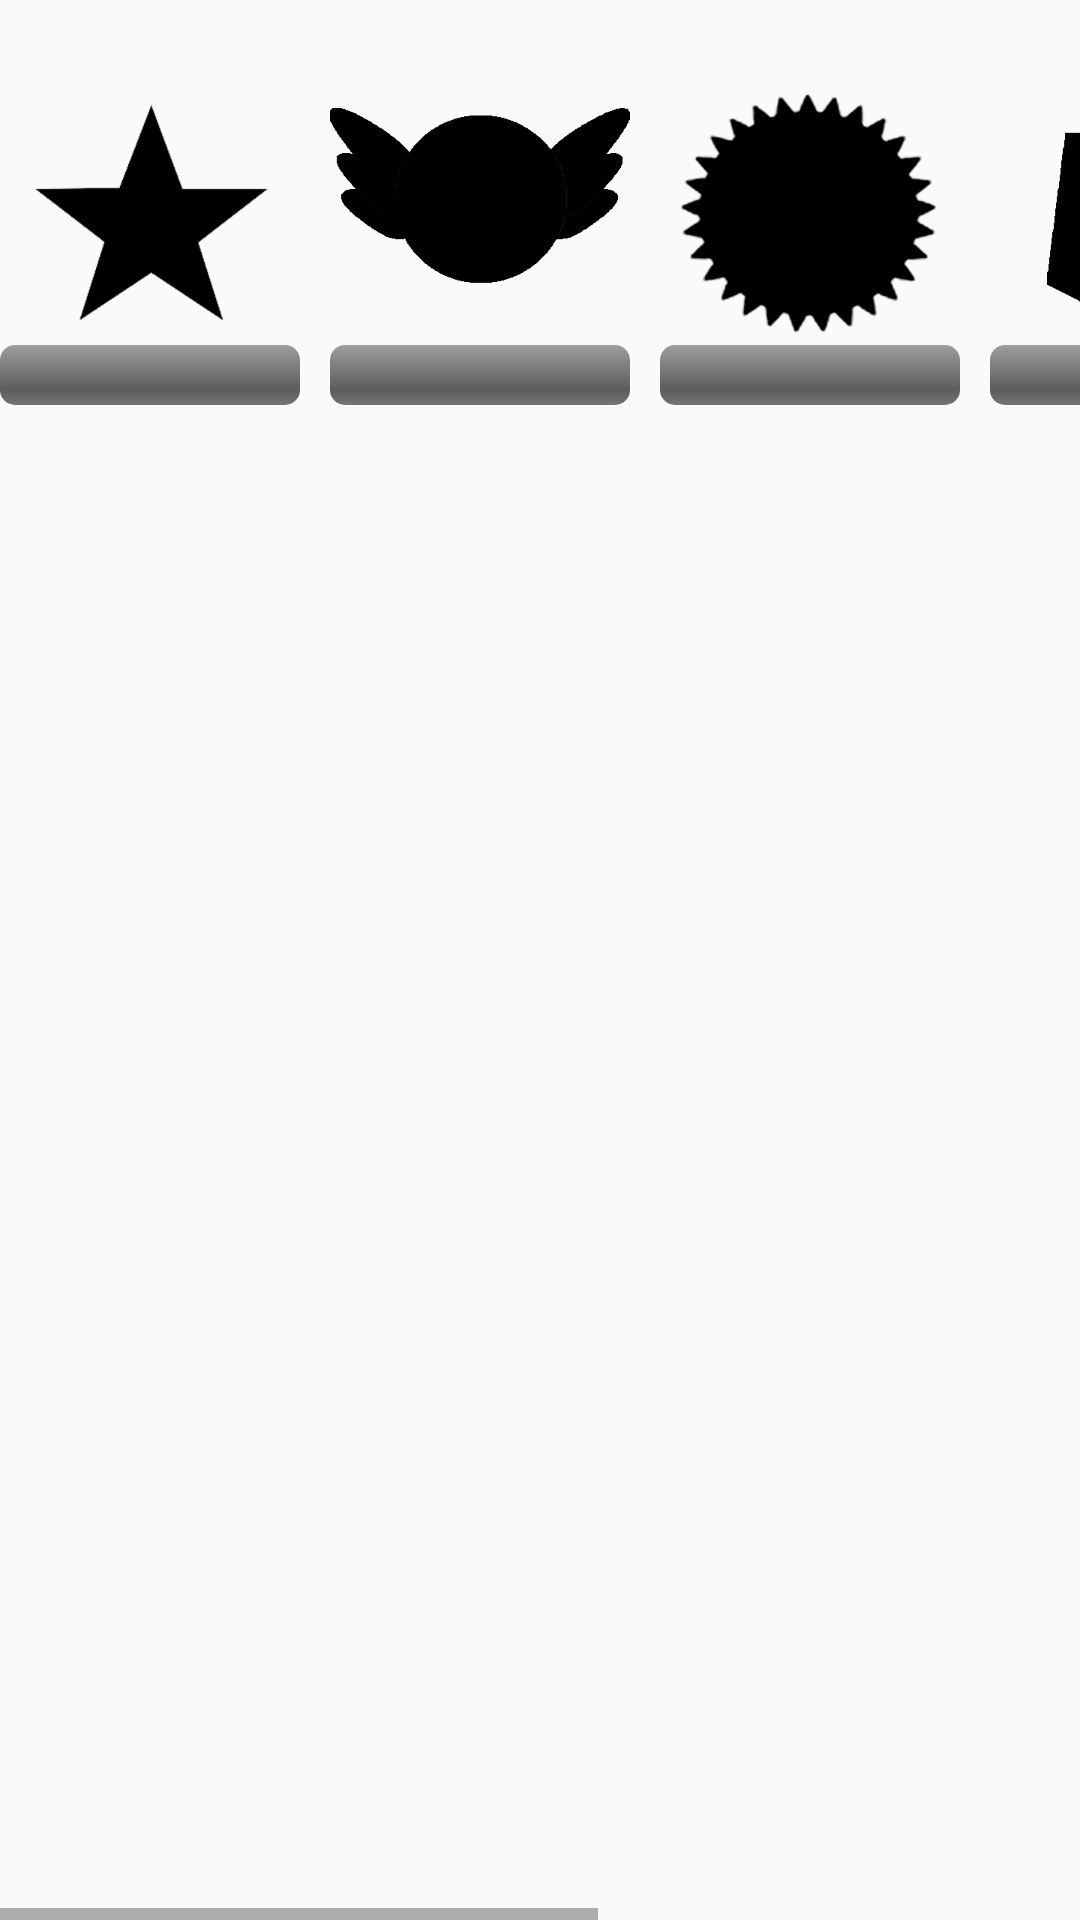

Android layout source for this screen:
<!-- AndroidManifest.xml: application theme AppTheme -->
<!-- res/layout/conquistas.xml -->
<?xml version="1.0" encoding="utf-8"?>
<LinearLayout
    xmlns:android="http://schemas.android.com/apk/res/android"
    android:layout_width="match_parent"
    android:orientation="horizontal"
    android:layout_height="match_parent">
    <HorizontalScrollView
        android:layout_width="match_parent"
        android:layout_height="match_parent">
        <LinearLayout
            android:layout_width="wrap_content"
            android:layout_height="wrap_content"
            android:orientation="horizontal">
            <FrameLayout
                android:layout_width="wrap_content"
                android:layout_height="wrap_content">
                <ImageView
                    android:id="@+id/estrela"
                    android:layout_width="100dp"
                    android:layout_height="150dp"
                    android:src="@drawable/estrela"/>
                <ProgressBar
                    android:id="@+id/progress_estrela"
                    android:layout_width="100dp"
                    android:layout_height="wrap_content"
                    style="@android:style/Widget.ProgressBar.Horizontal"
                    android:layout_marginTop="115dp"/>
            </FrameLayout>
            <FrameLayout
                android:layout_width="wrap_content"
                android:layout_marginLeft="10dp"
                android:layout_height="wrap_content">
                <ImageView
                    android:id="@+id/selo_defensor"
                    android:layout_width="100dp"
                    android:layout_height="150dp"
                    android:src="@drawable/selo_defensor"/>
                <ProgressBar
                    android:id="@+id/progress_defensor"
                    android:layout_width="100dp"
                    android:layout_height="wrap_content"
                    style="@android:style/Widget.ProgressBar.Horizontal"
                    android:layout_marginTop="115dp"/>
            </FrameLayout>

            <FrameLayout
                android:layout_width="wrap_content"
                android:layout_marginLeft="10dp"
                android:layout_height="wrap_content">
                <ImageView
                    android:id="@+id/selo_explorador"
                    android:layout_width="100dp"
                    android:layout_height="150dp"
                    android:src="@drawable/selo_explorador"/>
                <ProgressBar
                    android:id="@+id/progress_explorador"
                    android:layout_width="100dp"
                    android:layout_height="wrap_content"
                    style="@android:style/Widget.ProgressBar.Horizontal"
                    android:layout_marginTop="115dp"/>
            </FrameLayout>

            <FrameLayout
                android:layout_width="wrap_content"
                android:layout_marginLeft="10dp"
                android:layout_height="wrap_content">
                <ImageView
                    android:id="@+id/selo_mestreeco"
                    android:layout_width="100dp"
                    android:layout_height="150dp"
                    android:src="@drawable/selo_mestreeco"/>
                <ProgressBar
                    android:id="@+id/progress_mestreeco"
                    android:layout_width="100dp"
                    android:layout_height="wrap_content"
                    style="@android:style/Widget.ProgressBar.Horizontal"
                    android:layout_marginTop="115dp"/>
            </FrameLayout>

            <FrameLayout
                android:layout_width="wrap_content"
                android:layout_marginLeft="10dp"
                android:layout_height="wrap_content">
                <ImageView
                    android:id="@+id/selo_perito"
                    android:layout_width="100dp"
                    android:layout_height="150dp"
                    android:src="@drawable/selo_perito"/>
                <ProgressBar
                    android:id="@+id/progress_perito"
                    android:layout_width="100dp"
                    android:layout_height="wrap_content"
                    style="@android:style/Widget.ProgressBar.Horizontal"
                    android:layout_marginTop="115dp"/>
            </FrameLayout>

            <FrameLayout
                android:layout_width="wrap_content"
                android:layout_marginLeft="10dp"
                android:layout_height="wrap_content">
                <ImageView
                    android:id="@+id/selo_restaurador"
                    android:layout_width="100dp"
                    android:layout_height="130dp"
                    android:src="@drawable/selo_restaurador"/>
                <ProgressBar
                    android:id="@+id/progress_restaurador"
                    android:layout_width="100dp"
                    android:layout_height="wrap_content"
                    style="@android:style/Widget.ProgressBar.Horizontal"
                    android:layout_marginTop="115dp"/>
            </FrameLayout>

        </LinearLayout>
    </HorizontalScrollView>

</LinearLayout>
<!-- resources referenced by this layout -->
<resources>
  <!-- drawable estrela: png bitmap (drawable, 23059 bytes) -->
  <!-- drawable selo_defensor: png bitmap (drawable, 6265 bytes) -->
  <!-- drawable selo_explorador: png bitmap (drawable, 53762 bytes) -->
  <!-- drawable selo_mestreeco: png bitmap (drawable, 2864 bytes) -->
  <!-- drawable selo_perito: png bitmap (drawable, 3287 bytes) -->
  <!-- drawable selo_restaurador: png bitmap (drawable, 3262 bytes) -->
  <style name="AppTheme" parent="Theme.AppCompat.Light.NoActionBar">
          
          <item name="colorPrimary">@color/colorPrimary</item>
          <item name="colorPrimaryDark">@color/colorPrimaryDark</item>
          <item name="colorAccent">@color/colorAccent</item>
      </style>
  <!-- not gathered from this repository: default colours our renderer supplied (Android Studio template values) -->
  <color name="colorPrimary">#FF6200EE</color>
  <color name="colorPrimaryDark">#FF3700B3</color>
  <color name="colorAccent">#FF03DAC5</color>
</resources>
